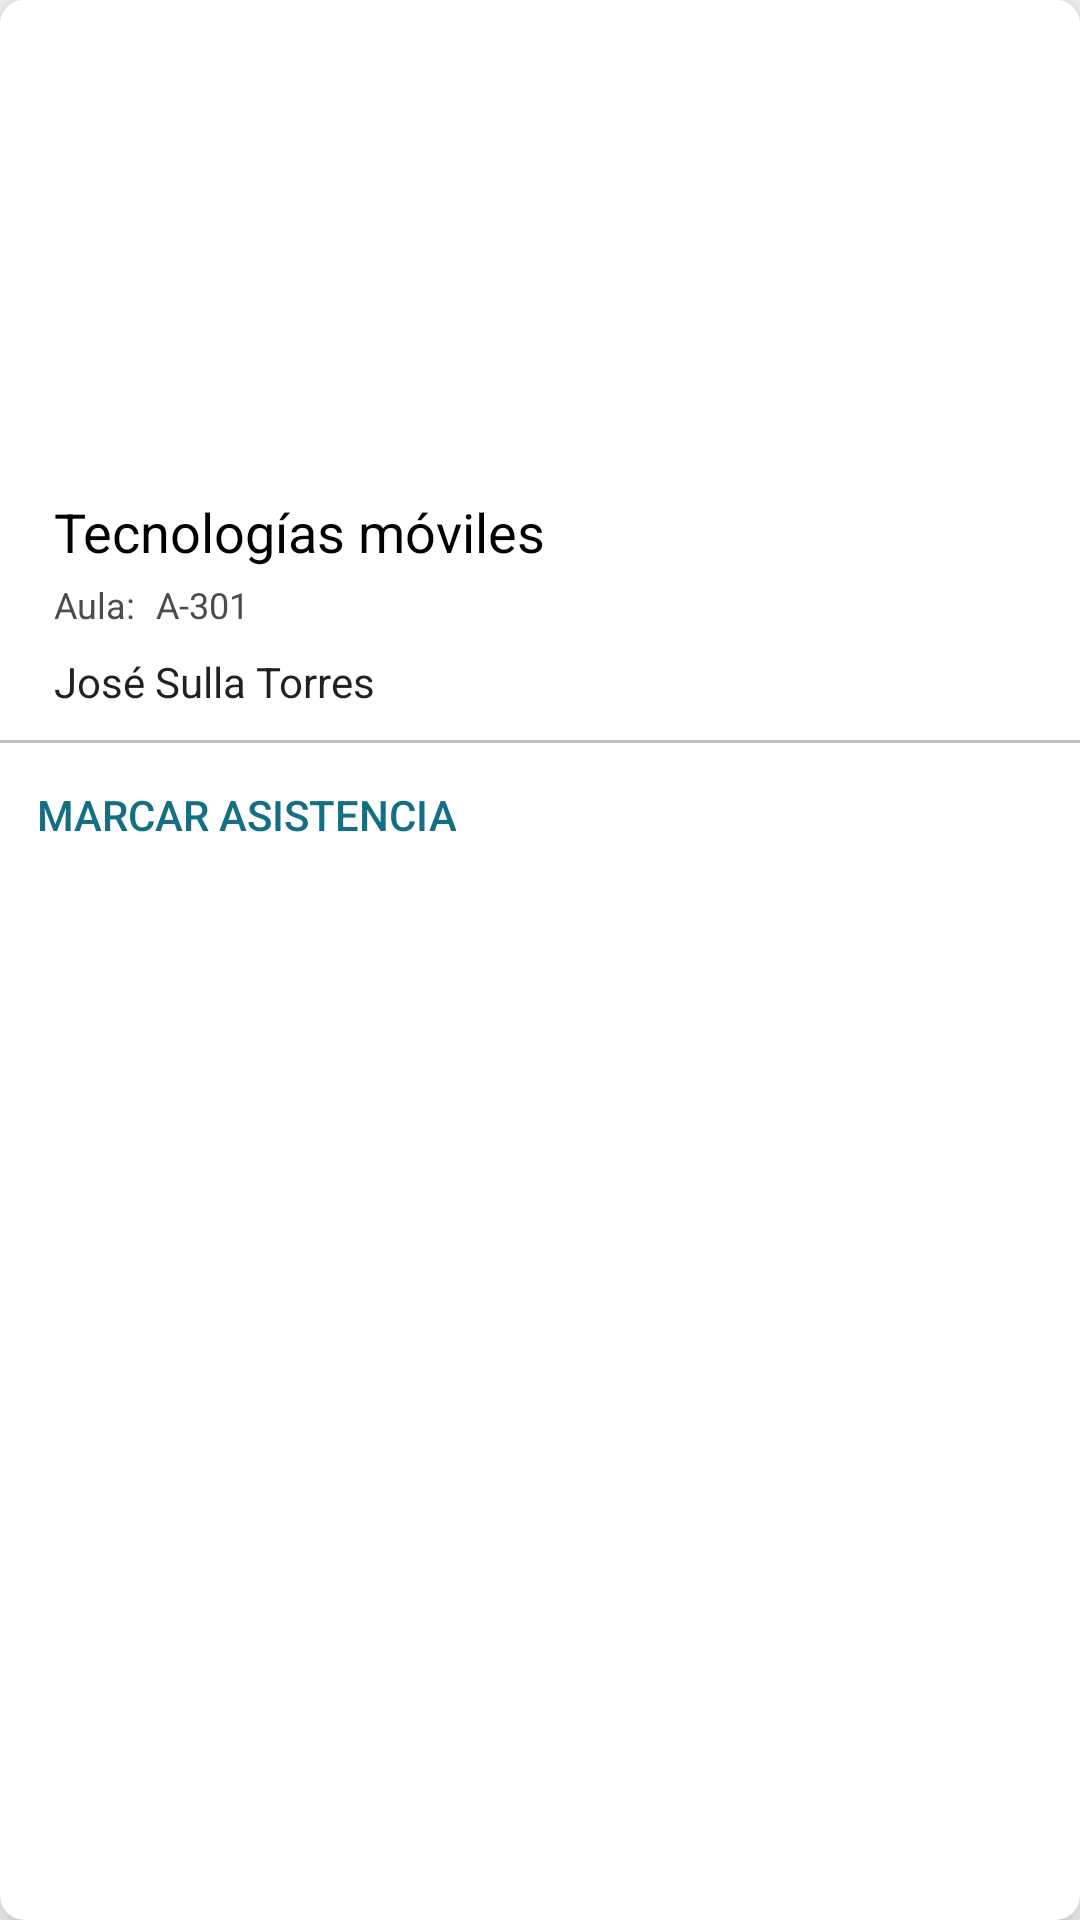

The Android layout XML behind this screen, and the referenced resources:
<!-- AndroidManifest.xml: application theme Theme.Asys -->
<!-- res/layout/card_course_item.xml -->
<?xml version="1.0" encoding="utf-8"?>
<androidx.cardview.widget.CardView
    xmlns:android="http://schemas.android.com/apk/res/android"
    xmlns:tools="http://schemas.android.com/tools"
    xmlns:app="http://schemas.android.com/apk/res-auto"
    android:id="@+id/card_course_item"
    android:layout_width="match_parent"
    android:layout_height="wrap_content"
    android:layout_margin="5dp"
    app:cardCornerRadius="8dp"
    app:cardElevation="8dp"
    style="@style/CardView.Light">

    <LinearLayout
        android:layout_width="match_parent"
        android:layout_height="wrap_content"
        android:background="#fff"
        android:orientation="vertical">

        <ImageView
            android:layout_width="match_parent"
            android:layout_height="150dp"
            android:src="@drawable/course_image"
            android:scaleType="centerCrop"/>

        <TextView
            android:id="@+id/nombreCurso"
            android:layout_width="wrap_content"
            android:layout_height="wrap_content"
            android:text="Tecnologías móviles"
            android:textSize="18sp"
            android:textColor="@color/darkTextColor"
            android:layout_marginStart="18dp"
            android:layout_marginTop="15dp"/>

        <LinearLayout
            android:layout_width="wrap_content"
            android:layout_height="wrap_content"
            android:orientation="horizontal"
            android:layout_marginTop="4dp"
            android:layout_marginStart="18dp"
            android:gravity="center">

            <TextView
                android:layout_width="wrap_content"
                android:layout_height="wrap_content"
                android:text="Aula: "
                android:textSize="12sp"
                android:textAppearance="@style/TextAppearance.AppCompat.Body1"
                android:layout_marginStart="0dp"
                android:textColor="@color/grey_color"/>

            <TextView
                android:id="@+id/nombreAula"
                android:layout_width="wrap_content"
                android:layout_height="wrap_content"
                android:text="A-301"
                android:textSize="12sp"
                android:textAppearance="@style/TextAppearance.AppCompat.Body1"
                android:layout_marginStart="4dp"
                android:textColor="@color/grey_color"/>

        </LinearLayout>

        <TextView
            android:id="@+id/nombreDocente"
            android:layout_width="wrap_content"
            android:layout_height="wrap_content"
            android:text="José Sulla Torres"
            android:textAppearance="@style/TextAppearance.AppCompat.Body1"
            android:layout_marginStart="18dp"
            android:layout_marginTop="8dp"/>

        <LinearLayout
            android:id="@+id/expandableLayout"
            android:layout_width="match_parent"
            android:layout_height="wrap_content"
            android:layout_marginTop="10dp"
            android:orientation="vertical"
            android:visibility="gone">

            <TextView
                android:id="@+id/horario"
                android:layout_width="wrap_content"
                android:layout_height="wrap_content"
                android:text="- Martes: 9:00 - 11:00"
                android:textAppearance="@style/TextAppearance.AppCompat.Body1"
                android:layout_marginStart="18dp"
                android:layout_marginEnd="10dp"
                android:textColor="@color/grey_color"/>

            <View
                android:layout_width="match_parent"
                android:layout_height="0.5dp"
                android:background="#88888888"
                android:layout_marginStart="18dp"
                android:layout_marginEnd="18dp"
                android:layout_marginTop="15dp"/>

            <LinearLayout
                android:id="@+id/linearBotones"
                android:layout_width="match_parent"
                android:layout_height="wrap_content"
                android:orientation="horizontal"
                android:layout_marginTop="10dp">

                <Button
                    android:id="@+id/btnAsistenciaIngreso"
                    android:layout_width="100dp"
                    android:layout_height="40dp"
                    android:text="INGRESO"
                    android:textSize="13sp"
                    android:background="@drawable/login_button"
                    android:textColor="@color/white"
                    android:layout_marginStart="12dp"
                    android:layout_marginTop="2dp"
                    android:layout_marginBottom="2dp"
                    android:elevation="0dp"/>

                <Button
                    android:id="@+id/btnAsistenciaSalida"
                    android:layout_width="100dp"
                    android:layout_height="40dp"
                    android:text="SALIDA"
                    android:textSize="13sp"
                    android:background="@drawable/login_button"
                    android:textColor="@color/white"
                    android:layout_marginStart="12dp"
                    android:layout_marginTop="2dp"
                    android:layout_marginBottom="2dp"
                    android:elevation="0dp"/>

            </LinearLayout>

        </LinearLayout>

        <View
            android:layout_width="match_parent"
            android:layout_height="1dp"
            android:background="#88888888"
            android:layout_marginTop="10dp"/>

        <Button
            android:id="@+id/expandBtn"
            android:layout_width="wrap_content"
            android:layout_height="40dp"
            android:text="MARCAR ASISTENCIA"
            android:textColor="@color/blue_500"
            android:background="@drawable/ripple_effect"
            android:layout_marginTop="4dp"
            android:layout_marginBottom="4dp"
            android:layout_marginStart="12dp"/>

    </LinearLayout>

</androidx.cardview.widget.CardView>
<!-- resources referenced by this layout -->
<resources>
  <color name="blue_500">#146f84</color>
  <color name="darkTextColor">#020000</color>
  <color name="grey_color">#4c4c4c</color>
  <color name="white">#FFFFFFFF</color>
  <!-- drawable login_button (drawable) -->
  <?xml version="1.0" encoding="utf-8"?>
  <shape xmlns:android="http://schemas.android.com/apk/res/android" android:shape="rectangle" >
      <corners
          android:radius="10dp"
          />
      <gradient
          android:angle="0"
          android:centerX="35%"
          android:startColor="#1da9bb"
          android:endColor="#146f84"
          android:type="linear"
          />
      <padding
          android:left="0dp"
          android:top="0dp"
          android:right="0dp"
          android:bottom="0dp"
          />
      <size
          android:width="266dp"
          android:height="46dp"
          />
  </shape>
  <!-- drawable ripple_effect (drawable) -->
  <?xml version="1.0" encoding="utf-8"?>
  <ripple xmlns:android="http://schemas.android.com/apk/res/android" android:color="#88888888">
      <item
          android:id="@android:id/mask"
          android:gravity="center">
              <shape android:shape="rectangle">
                  <solid android:color="#88888888"/>
              </shape>
      </item>
  </ripple>
  <style name="Theme.Asys" parent="@style/Theme.Design.Light.NoActionBar">
          
          <item name="colorPrimary">@color/blue_500</item>
          <item name="colorPrimaryVariant">@color/blue_700</item>
          <item name="colorOnPrimary">@color/white</item>
          
          <item name="colorSecondary">@color/green_200</item>
          <item name="colorSecondaryVariant">@color/green_700</item>
          <item name="colorOnSecondary">@color/black</item>
          
          <item name="android:statusBarColor" tools:targetApi="l">?attr/colorPrimaryVariant</item>
          
          
      </style>
  <color name="blue_700">#124353</color>
  <color name="green_200">#c3df5a</color>
  <color name="green_700">#76a54c</color>
  <color name="black">#FF000000</color>
</resources>
